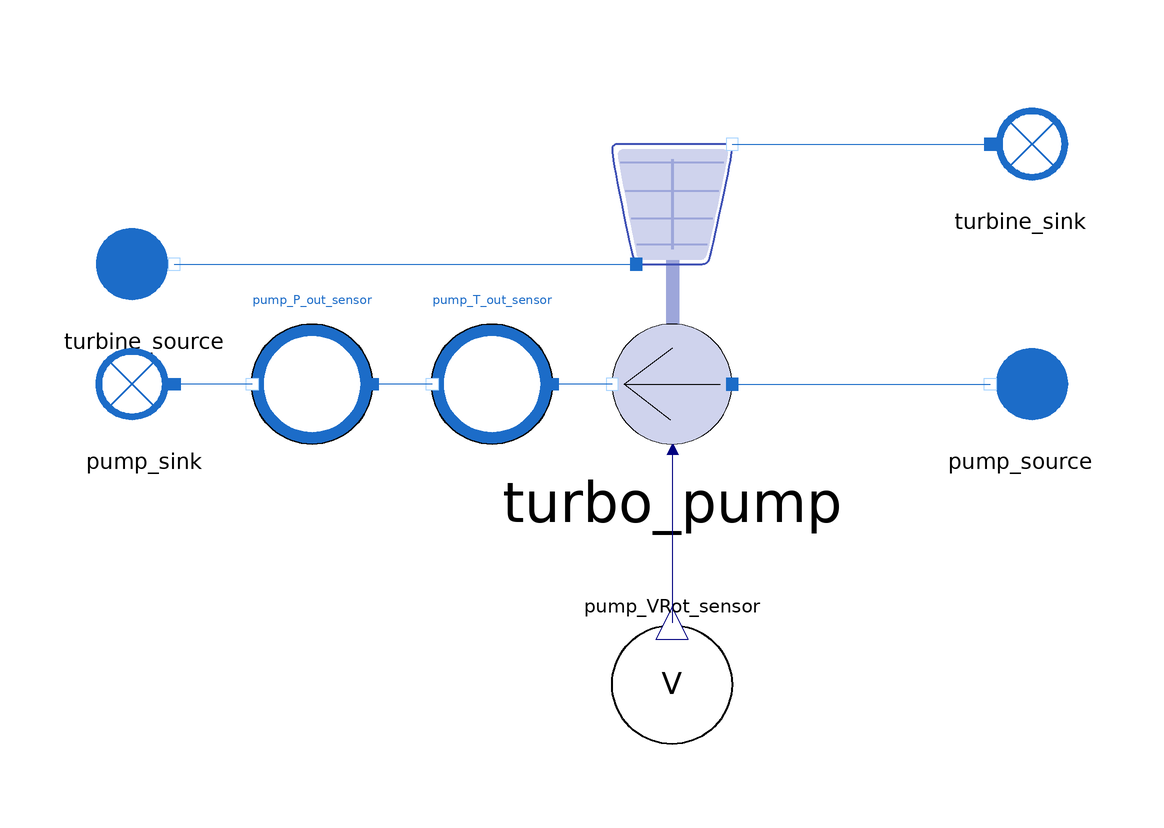

The Modelica model whose source follows is shown above as a component diagram (icons at their Placement, wires along their Line points).

model TurboPump_reverse
  extends MetroscopeModelingLibrary.Utilities.Icons.Tests.WaterSteamTestIcon;

  output Real pump_T_out(start=182.3);
  input Real pump_P_out(start=60);

  output Real turbo_pump_hn;
  parameter Real turbo_pump_b3 = 0.8448863;
  MetroscopeModelingLibrary.WaterSteam.Machines.TurboPump turbo_pump annotation (Placement(transformation(extent={{-26,-12},{26,40}})));
  MetroscopeModelingLibrary.WaterSteam.BoundaryConditions.Source turbine_source annotation (Placement(transformation(extent={{-98,10},{-78,30}})));
  MetroscopeModelingLibrary.WaterSteam.BoundaryConditions.Sink turbine_sink annotation (Placement(transformation(extent={{48,30},{68,50}})));
  MetroscopeModelingLibrary.WaterSteam.BoundaryConditions.Source pump_source annotation (Placement(transformation(extent={{68,-10},{48,10}})));
  MetroscopeModelingLibrary.WaterSteam.BoundaryConditions.Sink pump_sink annotation (Placement(transformation(extent={{-78,-10},{-98,10}})));
  MetroscopeModelingLibrary.Sensors.WaterSteam.PressureSensor pump_P_out_sensor annotation (Placement(transformation(extent={{-50,-10},{-70,10}})));
  MetroscopeModelingLibrary.Sensors.WaterSteam.TemperatureSensor pump_T_out_sensor annotation (Placement(transformation(extent={{-20,-10},{-40,10}})));
  MetroscopeModelingLibrary.Sensors.Outline.VRotSensor pump_VRot_sensor annotation (Placement(transformation(extent={{-10,-40},{10,-60}})));
equation
  // Boundary conditions
  turbine_source.h_out = 2915.5e3;
  turbine_source.P_out = 11.17e5;
  turbine_sink.P_in = 52e2;

  //pump_source.T_out = 182.0 + 273.15;
  pump_source.h_out = 773.5e3;
  pump_source.P_out = 40.167e5;
  pump_source.Q_out = -1500;

  // Hypothesis on component parameters
    // Pump
      turbo_pump.a1 = 0;
      turbo_pump.a2 = 0;
      turbo_pump.b1 = 0;
      turbo_pump.b2 = 0;
      turbo_pump.rm = 1;
      turbo_pump.rhmin = 0.2;
      turbo_pump.VRotn = 5300;
      turbo_pump.VRot = 5300;

    // Turbine
      turbo_pump.eta_is = 0.5876759; // can be calibrated using turbine outlet enthalpy value from HMBD
      // turbo_pump.Cst is left free because both inlet and outlet turbine pressures are local boundary conditions

  // Observables for calibration
    // Turbine : None, all observables are usually local boundary conditions for this system

    // Pump
      pump_T_out_sensor.T_degC = pump_T_out;
      pump_P_out_sensor.P_barA = pump_P_out;

  // Calibrated parameters
    turbo_pump.hn = turbo_pump_hn; // Calibrated by pump_P_out
    turbo_pump.b3 = turbo_pump_b3; // Calibrated by pump_T_out

  connect(turbine_source.C_out, turbo_pump.C_turbine_in) annotation (Line(points={{-83,20},{-6,20}}, color={28,108,200}));
  connect(turbo_pump.C_turbine_out, turbine_sink.C_in) annotation (Line(points={{10,40},{53,40}}, color={28,108,200}));
  connect(turbo_pump.C_pump_in, pump_source.C_out) annotation (Line(points={{10,0},{53,0}}, color={28,108,200}));
  connect(pump_P_out_sensor.C_out, pump_sink.C_in) annotation (Line(points={{-70,0},{-83,0}}, color={28,108,200}));
  connect(turbo_pump.C_pump_out, pump_T_out_sensor.C_in) annotation (Line(points={{-10,0},{-20,0}}, color={28,108,200}));
  connect(pump_T_out_sensor.C_out, pump_P_out_sensor.C_in) annotation (Line(points={{-40,0},{-50,0}}, color={28,108,200}));
  connect(turbo_pump.VRot, pump_VRot_sensor.VRot) annotation (Line(points={{0.1,-10.9},{0,-10.9},{0,-39.8}}, color={0,0,127}));
  annotation (Icon(coordinateSystem(preserveAspectRatio=false)), Diagram(coordinateSystem(preserveAspectRatio=false)));
end TurboPump_reverse;